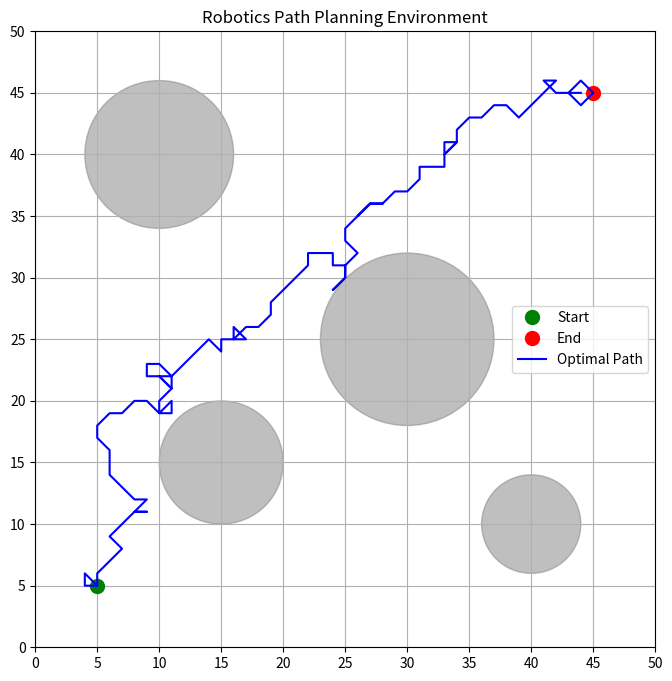
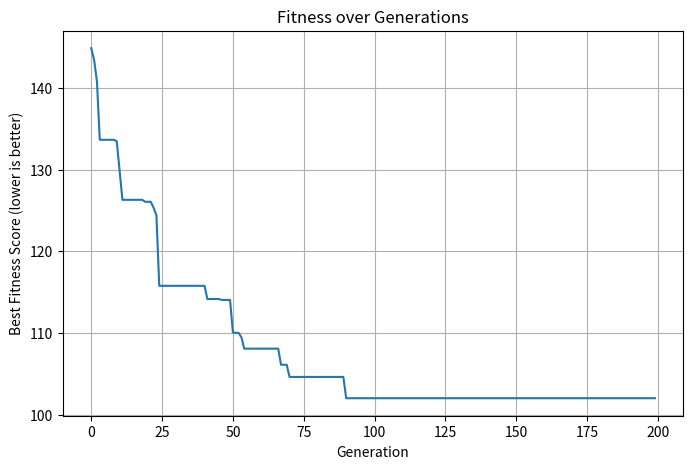

Source code (Python) for these figures, in order:
import numpy as np
import matplotlib.pyplot as plt
import random

# --- 1. Define the Environment ---
GRID_SIZE = 50
START = (5, 5)
END = (45, 45)

# Define obstacles as a list of (x, y, radius)
OBSTACLES = [
    (15, 15, 5),
    (30, 25, 7),
    (10, 40, 6),
    (40, 10, 4)
]

def plot_environment(ax):
    ax.set_xlim(0, GRID_SIZE)
    ax.set_ylim(0, GRID_SIZE)
    ax.set_xticks(np.arange(0, GRID_SIZE + 1, 5))
    ax.set_yticks(np.arange(0, GRID_SIZE + 1, 5))
    ax.grid(True)
    ax.set_title("Robotics Path Planning Environment")

    ax.plot(START[0], START[1], 'go', markersize=10, label='Start')
    ax.plot(END[0], END[1], 'ro', markersize=10, label='End')

    for x, y, r in OBSTACLES:
        circle = plt.Circle((x, y), r, color='gray', alpha=0.5)
        ax.add_artist(circle)

# --- 2. Implement Core GA Functions ---
# Constants for GA
POPULATION_SIZE = 100
GENERATIONS = 200
MUTATION_RATE = 0.1
PATH_LENGTH = 100

# Define possible movements (8 directions)
MOVEMENTS = [(0, 1), (0, -1), (1, 0), (-1, 0), (1, 1), (1, -1), (-1, 1), (-1, -1)]

def create_individual(path_length):
    return [MOVEMENTS[np.random.randint(len(MOVEMENTS))] for _ in range(path_length)]

def create_population(size, path_length):
    return [create_individual(path_length) for _ in range(size)]

def get_path_coordinates(individual):
    path_coords = [START]
    current_pos = START
    for move in individual:
        next_pos = (current_pos[0] + move[0], current_pos[1] + move[1])
        path_coords.append(next_pos)
        current_pos = next_pos
    return path_coords

# --- 3. Implement the Fitness Function ---
def is_collision(x, y, obstacles):
    for obs_x, obs_y, r in obstacles:
        distance = np.sqrt((x - obs_x)**2 + (y - obs_y)**2)
        if distance <= r:
            return True
    return False

def calculate_fitness(individual):
    path_coords = get_path_coordinates(individual)
    last_point = path_coords[-1]
    
    distance_to_end = np.sqrt((last_point[0] - END[0])**2 + (last_point[1] - END[1])**2)
    
    collision_penalty = 0
    for x, y in path_coords:
        if is_collision(x, y, OBSTACLES):
            collision_penalty = 500
            break
            
    path_length_penalty = 0
    boundary_penalty = 0
    for x, y in path_coords:
        path_length_penalty += 1
        if not (0 <= x < GRID_SIZE and 0 <= y < GRID_SIZE):
            boundary_penalty = 500
            break

    fitness = distance_to_end + collision_penalty + path_length_penalty + boundary_penalty
    
    return fitness

# --- 4. Implement GA Operations ---
def selection(population, fitness_scores):
    pop_and_fitness = list(zip(population, fitness_scores))
    parents = []
    tournament_size = 5
    for _ in range(len(population)):
        tournament = random.sample(pop_and_fitness, k=tournament_size)
        best_in_tournament = min(tournament, key=lambda x: x[1])
        parents.append(best_in_tournament[0])
        
    return parents

def crossover(parent1, parent2):
    crossover_point = np.random.randint(1, len(parent1))
    offspring1 = parent1[:crossover_point] + parent2[crossover_point:]
    offspring2 = parent2[:crossover_point] + parent1[crossover_point:]
    
    return offspring1, offspring2

def mutate(individual, mutation_rate):
    mutated_individual = list(individual)
    for i in range(len(mutated_individual)):
        if np.random.rand() < mutation_rate:
            mutated_individual[i] = MOVEMENTS[np.random.randint(len(MOVEMENTS))]
            
    return mutated_individual

# --- 5. Main Evolutionary Loop ---
if __name__ == "__main__":
    fig, ax = plt.subplots(figsize=(8, 8))
    plot_environment(ax)

    population = create_population(POPULATION_SIZE, PATH_LENGTH)
    best_path = None
    best_fitness = float('inf')
    
    fitness_history = []
    
    for generation in range(GENERATIONS):
        fitness_scores = [calculate_fitness(individual) for individual in population]
        min_fitness = min(fitness_scores)
        min_fitness_idx = fitness_scores.index(min_fitness)
        
        if min_fitness < best_fitness:
            best_fitness = min_fitness
            best_path = population[min_fitness_idx]
            
        fitness_history.append(best_fitness)
        
        next_generation = []
        parents = selection(population, fitness_scores)
        random.shuffle(parents)

        for i in range(0, POPULATION_SIZE, 2):
            parent1 = parents[i]
            parent2 = parents[i+1]
            
            offspring1, offspring2 = crossover(parent1, parent2)
            
            offspring1 = mutate(offspring1, MUTATION_RATE)
            offspring2 = mutate(offspring2, MUTATION_RATE)
            
            next_generation.extend([offspring1, offspring2])
            
        population = next_generation
        
        if generation % 20 == 0:
            print(f"Generation {generation+1}/{GENERATIONS} | Best Fitness: {best_fitness:.2f}")

    print("\nGenetic Algorithm Complete.")
    print(f"Final Best Fitness: {best_fitness:.2f}")
    
    ax.clear()
    plot_environment(ax)
    
    final_path_coords = get_path_coordinates(best_path)
    x_coords, y_coords = zip(*final_path_coords)
    ax.plot(x_coords, y_coords, 'b-', label='Optimal Path')
    ax.legend()
    
    plt.show()

    plt.figure(figsize=(8, 5))
    plt.plot(fitness_history)
    plt.title("Fitness over Generations")
    plt.xlabel("Generation")
    plt.ylabel("Best Fitness Score (lower is better)")
    plt.grid(True)
    plt.show()
